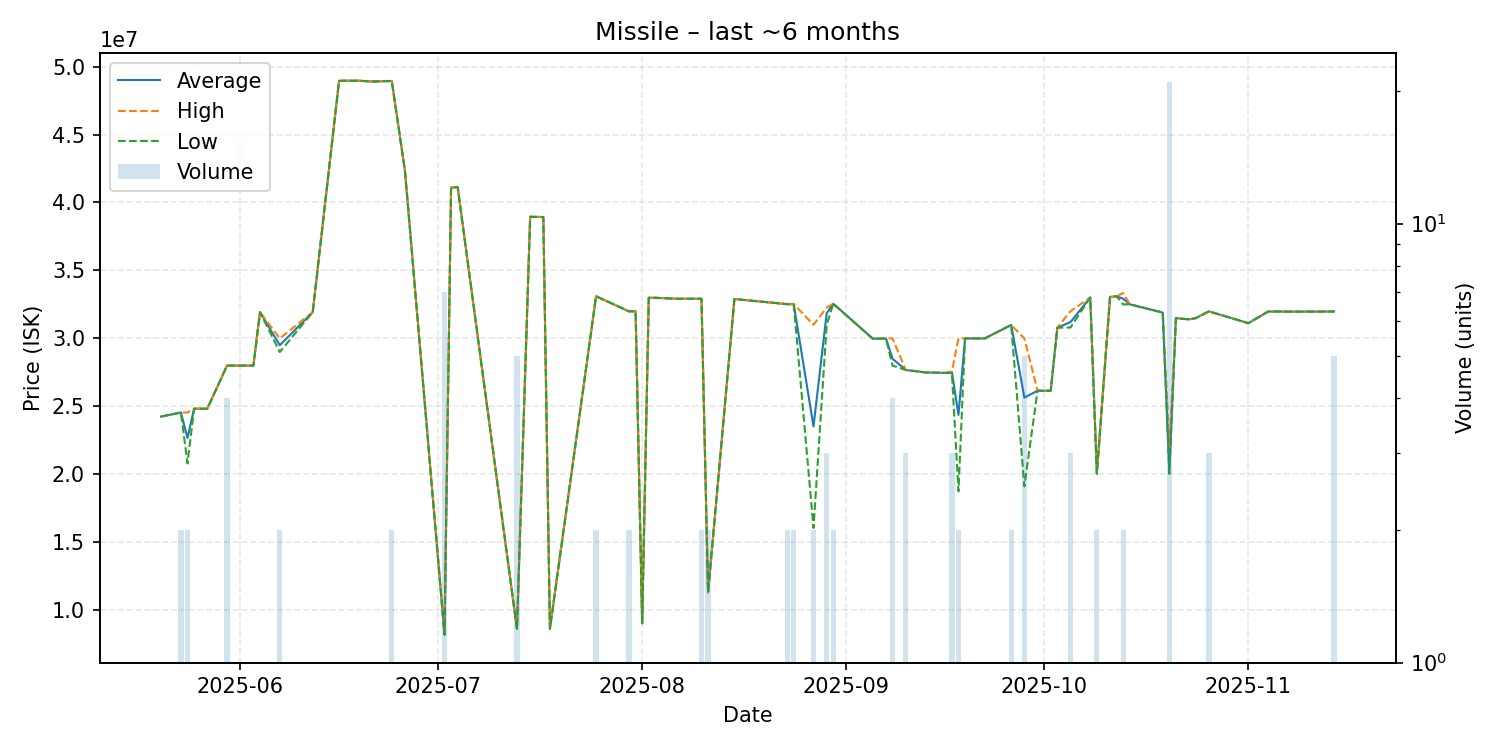

The file beside this chart, header and first rows:
date, average, highest, lowest, order_count, volume
2025-05-20, 24250000, 24250000, 24250000, 1, 1
2025-05-23, 24550000, 24550000, 24550000, 2, 2
2025-05-24, 22675000, 24550000, 20800000, 2, 2
2025-05-25, 24830000, 24830000, 24830000, 1, 1
2025-05-27, 24830000, 24830000, 24830000, 1, 1
2025-05-30, 28000000, 28000000, 28000000, 4, 4
2025-05-31, 28000000, 28000000, 28000000, 1, 1
2025-06-02, 28000000, 28000000, 28000000, 1, 1
2025-06-03, 28000000, 28000000, 28000000, 1, 1
2025-06-04, 31930000, 31930000, 31930000, 1, 1
2025-06-07, 29500000, 30000000, 29000000, 2, 2
2025-06-12, 31930000, 31930000, 31930000, 1, 1
2025-06-16, 48950000, 48950000, 48950000, 1, 1
2025-06-17, 48960000, 48960000, 48960000, 1, 1
2025-06-19, 48960000, 48960000, 48960000, 1, 1
2025-06-21, 48900000, 48900000, 48900000, 1, 1
2025-06-24, 48940000, 48940000, 48940000, 2, 2
2025-06-26, 42330000, 42330000, 42330000, 1, 1
2025-07-02, 8222714, 8264000, 8189000, 3, 7
2025-07-03, 41100000, 41100000, 41100000, 1, 1
2025-07-04, 41130000, 41130000, 41130000, 1, 1
2025-07-13, 8620600, 8622000, 8617000, 3, 5
2025-07-15, 38950000, 38950000, 38950000, 1, 1
2025-07-17, 38930000, 38930000, 38930000, 1, 1
2025-07-18, 8642000, 8642000, 8642000, 1, 1
2025-07-25, 33100000, 33100000, 33100000, 2, 2
2025-07-30, 31990000, 31990000, 31990000, 2, 2
2025-07-31, 32000000, 32000000, 32000000, 1, 1
2025-08-01, 9043000, 9043000, 9043000, 1, 1
2025-08-02, 32990000, 32990000, 32990000, 1, 1
2025-08-03, 32990000, 32990000, 32990000, 1, 1
2025-08-06, 32920000, 32920000, 32920000, 1, 1
2025-08-09, 32920000, 32920000, 32920000, 1, 1
2025-08-10, 32920000, 32920000, 32920000, 2, 2
2025-08-11, 11315000, 11320000, 11310000, 2, 2
2025-08-15, 32900000, 32900000, 32900000, 1, 1
2025-08-23, 32520000, 32520000, 32520000, 2, 2
2025-08-24, 32515000, 32530000, 32500000, 2, 2
2025-08-27, 23525000, 31000000, 16050000, 2, 2
2025-08-29, 31846667, 32270000, 31000000, 3, 3
2025-08-30, 32550000, 32550000, 32550000, 1, 2
2025-09-05, 29980000, 29980000, 29980000, 1, 1
2025-09-07, 29990000, 29990000, 29990000, 1, 1
2025-09-08, 28500000, 30000000, 28000000, 4, 4
2025-09-10, 27680000, 27680000, 27680000, 3, 3
2025-09-13, 27500000, 27500000, 27500000, 1, 1
2025-09-16, 27460000, 27460000, 27460000, 1, 1
2025-09-17, 27526667, 27560000, 27460000, 3, 3
2025-09-18, 24375000, 30000000, 18750000, 2, 2
2025-09-19, 30000000, 30000000, 30000000, 1, 1
2025-09-21, 30000000, 30000000, 30000000, 1, 1
2025-09-22, 30000000, 30000000, 30000000, 1, 1
2025-09-26, 30990000, 30990000, 30990000, 2, 2
2025-09-28, 25644000, 30000000, 19115000, 5, 5
2025-09-30, 26150000, 26150000, 26150000, 1, 1
2025-10-02, 26150000, 26150000, 26150000, 1, 1
2025-10-03, 30790000, 30790000, 30790000, 1, 1
2025-10-05, 31200000, 32000000, 30800000, 3, 3
2025-10-08, 33010000, 33010000, 33010000, 1, 1
2025-10-09, 20060000, 20080000, 20040000, 2, 2
... 16 more rows
